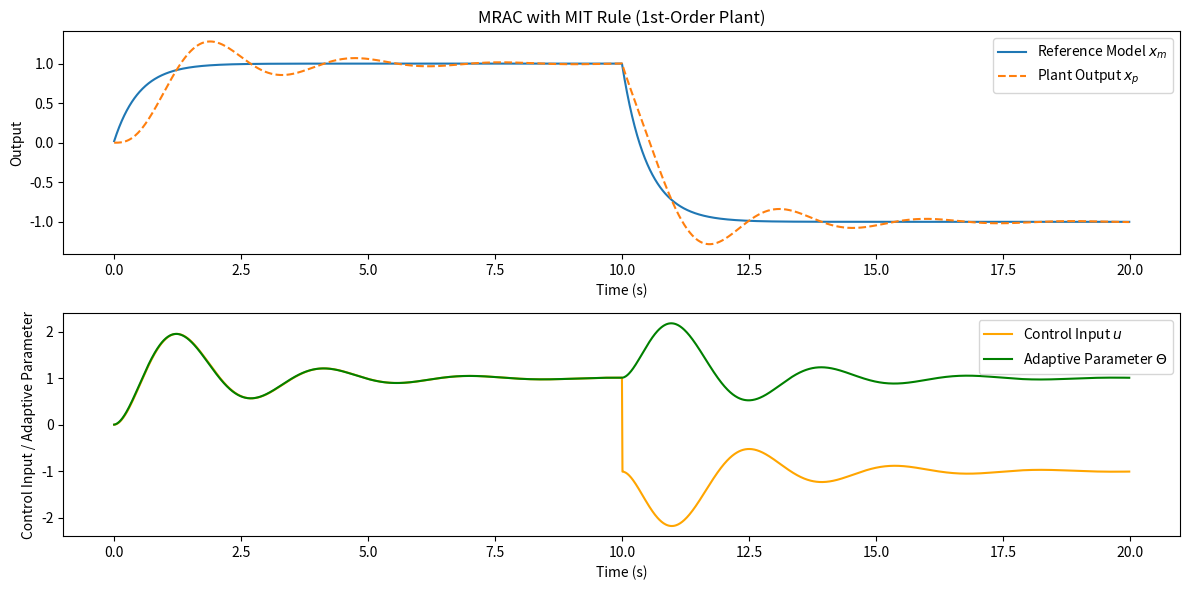

This figure's Python source:
import numpy as np
import matplotlib.pyplot as plt

class StateSpaceModel:
    def __init__(self, A, B, C, D):
        self.A = A
        self.B = B
        self.C = C
        self.D = D
        self.state = np.zeros(A.shape[0])

    def update(self, u, dt):
        x_dot = self.A @ self.state + self.B * u
        self.state = x_dot * dt + self.state # simple euler integration

    def output(self):
        return self.C @ self.state + self.D
    
class MRACSimulator:
    def __init__(self, plant, reference_model, gamma):
        self.plant = plant
        self.reference_model = reference_model
        self.gamma = gamma
        self.theta = np.array(0.0).reshape(-1, 1)

    def calculate_adaptive_control_weight(self, e, r, dt):
        dtheta = (-self.gamma * e * r) # MIT rule
        self.theta += dt * dtheta
        return self.theta
    
    def get_controller_output(self, r):
        return self.theta * r

    def propogate_sim(self, r, u, dt):
        self.reference_model.update(r, dt)
        self.plant.update(u, dt)

    def run_simulation(self, t, r, dt):
        x_p = []
        x_m = []
        u = []
        theta_hist = []

        for i in range(len(t)):
            u_i = self.get_controller_output(r[i])
            u.append(u_i)
            self.propogate_sim(r[i], u_i, dt)
            x_p.append(self.plant.output())
            x_m.append(self.reference_model.output())
            e = x_p[-1] - x_m[-1]
            self.calculate_adaptive_control_weight(e, r[i], dt)
            theta_hist.append(self.theta.item())
        

        return np.array(x_p), np.array(x_m), np.array(u), np.array(theta_hist)

    def plot_results(self, t, x_p, x_m, u, theta_hist):
        plt.figure(figsize=(12, 6))
        plt.subplot(2, 1, 1)
        plt.plot(t, x_m.reshape(-1), label='Reference Model $x_m$')
        plt.plot(t, x_p.reshape(-1), label='Plant Output $x_p$', linestyle='--')
        plt.title('MRAC with MIT Rule (1st-Order Plant)')
        plt.xlabel('Time (s)')
        plt.ylabel('Output')
        plt.legend()
        
        plt.subplot(2, 1, 2)
        plt.plot(t, u.reshape(-1), label='Control Input $u$', color='orange')
        plt.plot(t, theta_hist.reshape(-1), label='Adaptive Parameter $\Theta$', color='green')
        plt.xlabel('Time (s)')
        plt.ylabel('Control Input / Adaptive Parameter')
        plt.legend()
        
        plt.tight_layout()
        plt.show()

if __name__ == '__main__':

    A_p = np.array([-1]).reshape(-1, 1)
    B_p = np.array([1]).reshape(-1, 1)
    C_p = np.array([1]).reshape(1, -1)
    D_p = np.array([0]).reshape(1, 1)
    plant_model = StateSpaceModel(A_p, B_p, C_p, D_p)

    A_m = np.array([-2]).reshape(-1, 1)
    B_m = np.array([2]).reshape(-1, 1)
    C_m = np.array([1]).reshape(1, -1)
    D_m = np.array([0]).reshape(1, 1)
    reference_model = StateSpaceModel(A_m, B_m, C_m, D_m)


    dt = 0.01
    t = np.arange(0, 20, dt)
    
    # step to mag 1 for 10 seconds, then -1 for 10 seconds
    r = np.ones(t.shape) * 1.0
    r[t > 10] = -1.0


    simulator = MRACSimulator(plant_model, reference_model, gamma=5.0)
    x_p, x_m, u, theta_hist = simulator.run_simulation(t, r, dt)
    simulator.plot_results(t, x_p, x_m, u, theta_hist)


